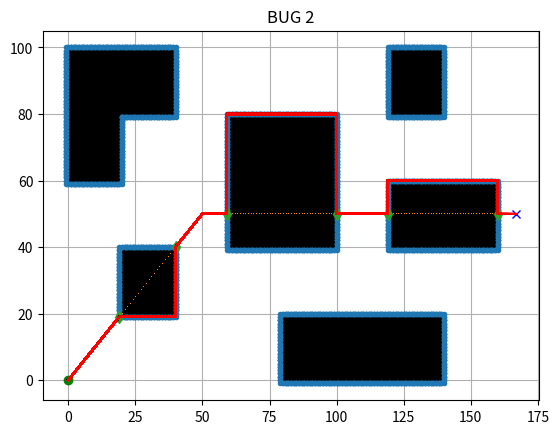

This figure's Python source:
"""
Bug Planning
[redacted]
Source: https://sites.google.com/site/ece452bugalgorithms/
"""

import numpy as np
import matplotlib.pyplot as plt

class Bug():
    def __init__(self, startx, starty, goalx, goaly, obsx, obsy):
        self.goalx = goalx
        self.goaly = goaly
        self.obsx = obsx
        self.obsy = obsy
        self.rx = [startx]
        self.ry = [starty]
        self.outx = []
        self.outy = []
        for o_x, o_y in zip(obsx, obsy):
            for addx, addy in zip([1,0,-1,-1,-1,0,1,1], [1,1,1,0,-1,-1,-1,0]):
                candx, candy = o_x+addx, o_y+addy
                valid_point = True
                for _x, _y in zip(obsx, obsy):
                    if candx == _x and candy == _y:
                        valid_point = False
                        break
                if valid_point: self.outx.append(candx), self.outy.append(candy)

    def mov_normal(self):
        return self.rx[-1] + np.sign(self.goalx-self.rx[-1]), self.ry[-1] + np.sign(self.goaly-self.ry[-1])
    def mov_to_next_obs(self, visitedx, visitedy):
        for addx, addy in zip([1,0,-1,0], [0,1,0,-1]):
            cx, cy = self.rx[-1] + addx, self.ry[-1] + addy
            for _x, _y in zip(self.outx, self.outy):
                use_pt = True
                if cx == _x and cy == _y:
                    for v_x, v_y in zip(visitedx, visitedy):
                        if cx == v_x and cy == v_y:
                            use_pt = False
                            break
                    if use_pt: return cx, cy, False
                if not use_pt: break
        return self.rx[-1], self.ry[-1], True

    def bug0(self):
        mov_dir = 'normal'
        candx, candy = -9999, -9999
        plt.plot(self.obsx, self.obsy, ".k")
        plt.plot(self.rx[-1], self.ry[-1], "og")
        plt.plot(self.goalx, self.goaly, "xb")
        plt.plot(self.outx, self.outy, ".")
        plt.grid(True)
        plt.title('BUG 0')

        for xob, yob in zip(self.outx, self.outy):
            if self.rx[-1] == xob and self.ry[-1] == yob:
                mov_dir = 'obs'
                break

        visitedx, visitedy = [], []
        while True:
            if self.rx[-1] == self.goalx and self.ry[-1] == self.goaly: break
            if mov_dir == 'normal': candx, candy = self.mov_normal()
            if mov_dir == 'obs': candx, candy, _ = self.mov_to_next_obs(visitedx, visitedy)
            if mov_dir == 'normal':
                found_boundary = False
                for xob, yob in zip(self.outx, self.outy):
                    if candx == xob and candy == yob:
                        self.rx.append(candx), self.ry.append(candy)
                        visitedx[:], visitedy[:] = [], []
                        visitedx.append(candx), visitedy.append(candy)
                        mov_dir = 'obs'
                        found_boundary = True
                        break
                if not found_boundary: self.rx.append(candx), self.ry.append(candy)
            elif mov_dir == 'obs':
                can_go_normal = True
                for xob, yob in zip(self.obsx, self.obsy):
                    if self.mov_normal()[0] == xob and self.mov_normal()[1] == yob:
                        can_go_normal = False
                        break
                if can_go_normal:
                    mov_dir = 'normal'
                else:
                    self.rx.append(candx), self.ry.append(candy)
                    visitedx.append(candx), visitedy.append(candy)
            plt.plot(self.rx, self.ry, "-r")
            plt.pause(0.001)
        plt.show()

    def bug1(self):
        mov_dir = 'normal'
        candx, candy = -9999, -9999
        exitx, exity = -9999, -9999
        dist = 9999
        back_to_start = False
        second_round = False
        plt.plot(self.obsx, self.obsy, ".k")
        plt.plot(self.rx[-1], self.ry[-1], "og")
        plt.plot(self.goalx, self.goaly, "xb")
        plt.plot(self.outx, self.outy, ".")
        plt.grid(True)
        plt.title('BUG 1')

        for xob, yob in zip(self.outx, self.outy):
            if self.rx[-1] == xob and self.ry[-1] == yob:
                mov_dir = 'obs'
                break

        visitedx, visitedy = [], []
        while True:
            if self.rx[-1] == self.goalx and self.ry[-1] == self.goaly: break
            if mov_dir == 'normal': candx, candy = self.mov_normal()
            if mov_dir == 'obs': candx, candy, back_to_start = self.mov_to_next_obs(visitedx, visitedy)
            if mov_dir == 'normal':
                found_boundary = False
                for xob, yob in zip(self.outx, self.outy):
                    if candx == xob and candy == yob:
                        self.rx.append(candx), self.ry.append(candy)
                        visitedx[:], visitedy[:] = [], []
                        visitedx.append(candx), visitedy.append(candy)
                        mov_dir = 'obs'
                        dist = 9999
                        back_to_start = False
                        second_round = False
                        found_boundary = True
                        break
                if not found_boundary: self.rx.append(candx), self.ry.append(candy)
            elif mov_dir == 'obs':
                d = np.linalg.norm(np.array([candx, candy]-np.array([self.goalx, self.goaly])))
                if d < dist and not second_round:
                    exitx, exity = candx, candy
                    dist = d
                if back_to_start and not second_round:
                    second_round = True
                    del self.rx[-len(visitedx):]
                    del self.ry[-len(visitedy):]
                    visitedx[:], visitedy[:] = [], []
                self.rx.append(candx), self.ry.append(candy)
                visitedx.append(candx), visitedy.append(candy)
                if candx == exitx and candy == exity and second_round: mov_dir = 'normal'
            plt.plot(self.rx, self.ry, "-r")
            plt.pause(0.001)
        plt.show()

    def bug2(self):
        mov_dir = 'normal'
        candx, candy = -9999, -9999
        plt.plot(self.obsx, self.obsy, ".k")
        plt.plot(self.rx[-1], self.ry[-1], "og")
        plt.plot(self.goalx, self.goaly, "xb")
        plt.plot(self.outx, self.outy, ".")

        straightx, straighty = [self.rx[-1]], [self.ry[-1]]
        hitx, hity = [], []
        while True:
            if straightx[-1] == self.goalx and straighty[-1] == self.goaly: break
            c_x = straightx[-1] + np.sign(self.goalx - straightx[-1])
            c_y = straighty[-1] + np.sign(self.goaly - straighty[-1])
            for xob, yob in zip(self.outx, self.outy):
                if c_x == xob and c_y == yob:
                    hitx.append(c_x), hity.append(c_y)
                    break
            straightx.append(c_x), straighty.append(c_y)
        plt.plot(straightx, straighty, ",")
        plt.plot(hitx, hity, "d")

        plt.grid(True)
        plt.title('BUG 2')

        for xob, yob in zip(self.outx, self.outy):
            if self.rx[-1] == xob and self.ry[-1] == yob:
                mov_dir = 'obs'
                break

        visitedx, visitedy = [], []
        while True:
            if self.rx[-1] == self.goalx and self.ry[-1] == self.goaly: break
            if mov_dir == 'normal': candx, candy = self.mov_normal()
            if mov_dir == 'obs': candx, candy, _ = self.mov_to_next_obs(visitedx, visitedy)
            if mov_dir == 'normal':
                found_boundary = False
                for xob, yob in zip(self.outx, self.outy):
                    if candx == xob and candy == yob:
                        self.rx.append(candx), self.ry.append(candy)
                        visitedx[:], visitedy[:] = [], []
                        visitedx.append(candx), visitedy.append(candy)
                        del hitx[0]
                        del hity[0]
                        mov_dir = 'obs'
                        found_boundary = True
                        break
                if not found_boundary: self.rx.append(candx), self.ry.append(candy)
            elif mov_dir == 'obs':
                self.rx.append(candx), self.ry.append(candy)
                visitedx.append(candx), visitedy.append(candy)
                for i_x, i_y in zip(range(len(hitx)), range(len(hity))):
                    if candx == hitx[i_x] and candy == hity[i_y]:
                        del hitx[i_x]
                        del hity[i_y]
                        mov_dir = 'normal'
                        break
            plt.plot(self.rx, self.ry, "-r")
            plt.pause(0.001)
        plt.show()

# set obstacle positions
ox, oy = [], []

# sx = 5.0
# sy = 5.0
# gx = 50.0
# gy = 90.0
#
# for i in range(100):
#     for j in range(3):
#         ox.append(i), oy.append(j)
# for i in range(100):
#     for j in range(3):
#         ox.append(j), oy.append(i)
# for i in range(100):
#     for j in range(97,100):
#         ox.append(i), oy.append(j)
# for i in range(100):
#     for j in range(97,100):
#         ox.append(j), oy.append(i)
# for i in range(70):
#     for j in range(17,20):
#         ox.append(j), oy.append(i)
# for i in range(20,100):
#     for j in range(27,30):
#         ox.append(j), oy.append(i)


def main():
    sx = 0.0
    sy = 0.0
    gx = 167.0
    gy = 50.0

    for i in range(20, 40):
        for j in range(20, 40):
            ox.append(i)
            oy.append(j)

    for i in range(60, 100):
        for j in range(40, 80):
            ox.append(i)
            oy.append(j)

    for i in range(120, 140):
        for j in range(80, 100):
            ox.append(i)
            oy.append(j)

    for i in range(80, 140):
        for j in range(0, 20):
            ox.append(i)
            oy.append(j)

    for i in range(0, 20):
        for j in range(60, 100):
            ox.append(i)
            oy.append(j)

    for i in range(20, 40):
        for j in range(80, 100):
            ox.append(i)
            oy.append(j)

    for i in range(120, 160):
        for j in range(40, 60):
            ox.append(i)
            oy.append(j)

    myBug = Bug(sx, sy, gx, gy, ox, oy)
    # myBug.bug0()

    # myBug.bug1()
    # showx, showy = [], []
    # for r_x, r_y in zip(myBug.rx, myBug.ry):
    #     showx.append(r_x), showy.append(r_y)
    #     plt.plot(showx, showy, "-r")
    #     plt.pause(0.001)
    # plt.show()

    myBug.bug2()

if __name__ == '__main__':
    main()
